Run: headless pygame with SDL's dummy video driver; simulated clock (each Clock.tick advances the game by its frame time, no real sleeping); random seed 0; keys injected as events and as key.get_pressed() state; no mouse input.
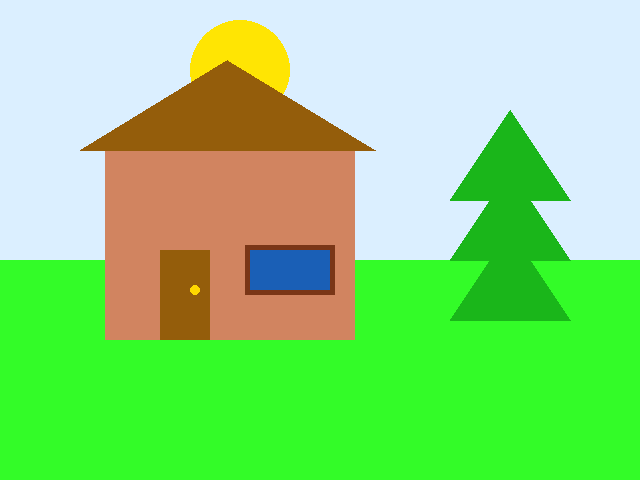
Frame 1 of 4 · flips 1–60 · no input
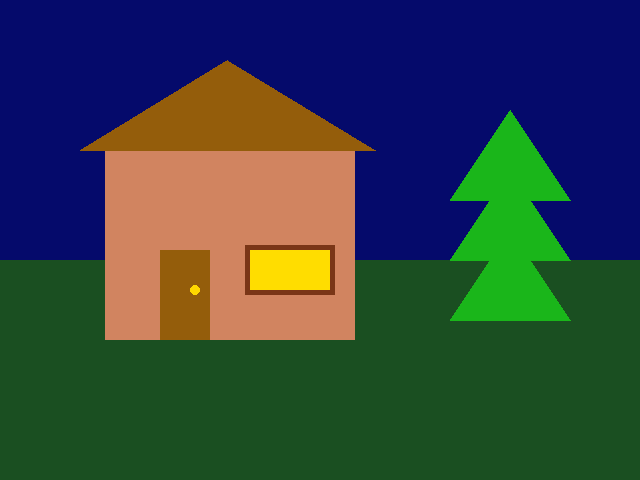
Frame 2 of 4 · flips 61–180 · tapped SPACE, RETURN · held RIGHT (→), D
Frame 3 of 4 · flips 181–300 · held DOWN (↓), S · screen unchanged from frame 2, image omitted
Frame 4 of 4 · flips 301–420 · held LEFT (←), A, UP (↑), W · screen unchanged from frame 3, image omitted

The pygame program that drew these frames:

import pygame as pg
from pygame.draw import circle, polygon, rect
import time

WIN_WIDTH = 640
WIN_HEIGHT = 480

# настрою круг
rad = 50
cir_x = 0 - rad  # скрываю круг за левой границей экрана
cir_y = 70  # ставлю его посередине

BG = (219, 239, 255)
GROUND = (51, 252, 40)
SUN = (255, 229, 3)
DARK_BG = (5, 10, 107)
WINDOW = (26, 95, 182)

# создаю объект окна программы
s = pg.display.set_mode((WIN_WIDTH, WIN_HEIGHT))  # 640pх - ширина и 480px - высота
clock = pg.time.Clock()  # добавление задержки в главный цикл

pg.display.update()
finished = False  # флаг, который отвечает за работу программы
while not finished:  # пока игра не окончена
    clock.tick(30)  # частота обновления 30 кадров в секунду
    # отслеживаю события (нажатия кнопок)
    for event in pg.event.get():  # для каждого события в списке событий
        if event.type == pg.QUIT:  # если нажали на крестик
            finished = True

    s.fill(BG)  # заливаю фон цветом

    # солнце
    circle(s, SUN, [cir_x, cir_y], rad)

    # земля
    rect(s, GROUND, [0, 260, 640, 220])

    # основание дома
    rect(s, (209, 132, 96), [105, 140, 250, 200])

    # крыша
    polygon(s, (148, 93, 11), [[80, 150], [227.5, 60], [375, 150]])
    # дверь
    rect(s, (148, 93, 11), [160, 250, 50, 90])
    circle(s, (255, 215, 0), [195, 290], 5)  # ручка

    # елка
    tree_x = 450
    tree_y = 200

    for triangle in range(3):
        polygon(s, (26, 182, 26), [[tree_x, tree_y], [tree_x + 120, tree_y], [tree_x + 60, tree_y - 90]])
        tree_y += 60

    # окно
    rect(s, (122, 54, 23), [245, 245, 90, 50], 5)
    rect(s, WINDOW, [250, 250, 80, 40])

    if cir_x > WIN_WIDTH + rad:
        BG = (5, 10, 107)
        GROUND = (26, 79, 33)
        WINDOW = (255, 221, 0)

    else:
        cir_x += 5

    pg.display.flip()  # обновляю кадры в цикле
